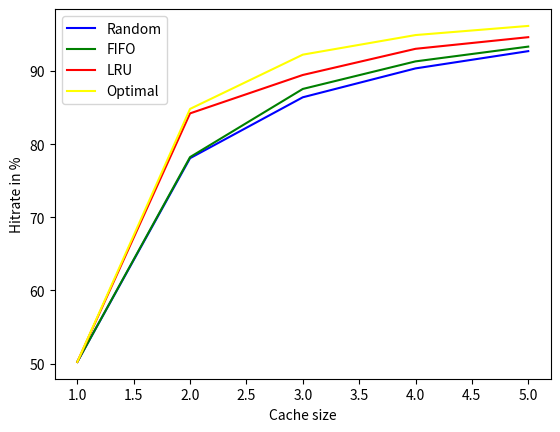

The script that saved this image:
#!/usr/bin/env python

import matplotlib.pyplot as plt
import numpy as np

x = [1, 2, 3, 4, 5]

yRand = [50.23, 78.09, 86.42, 90.37, 92.73]
yFIFO = [50.23, 78.24, 87.56, 91.33, 93.35]
yLRU = [50.23, 84.22, 89.47, 93.05, 94.64]
yOpt = [50.23, 84.83, 92.25, 94.93, 96.18]

plt.plot(x, yRand, 'blue')
plt.plot(x, yFIFO, 'green')
plt.plot(x, yLRU, 'red')
plt.plot(x, yOpt, 'yellow')
plt.legend(["Random", "FIFO", "LRU", "Optimal"])
plt.xlabel('Cache size')
plt.ylabel('Hitrate in %')
plt.show()